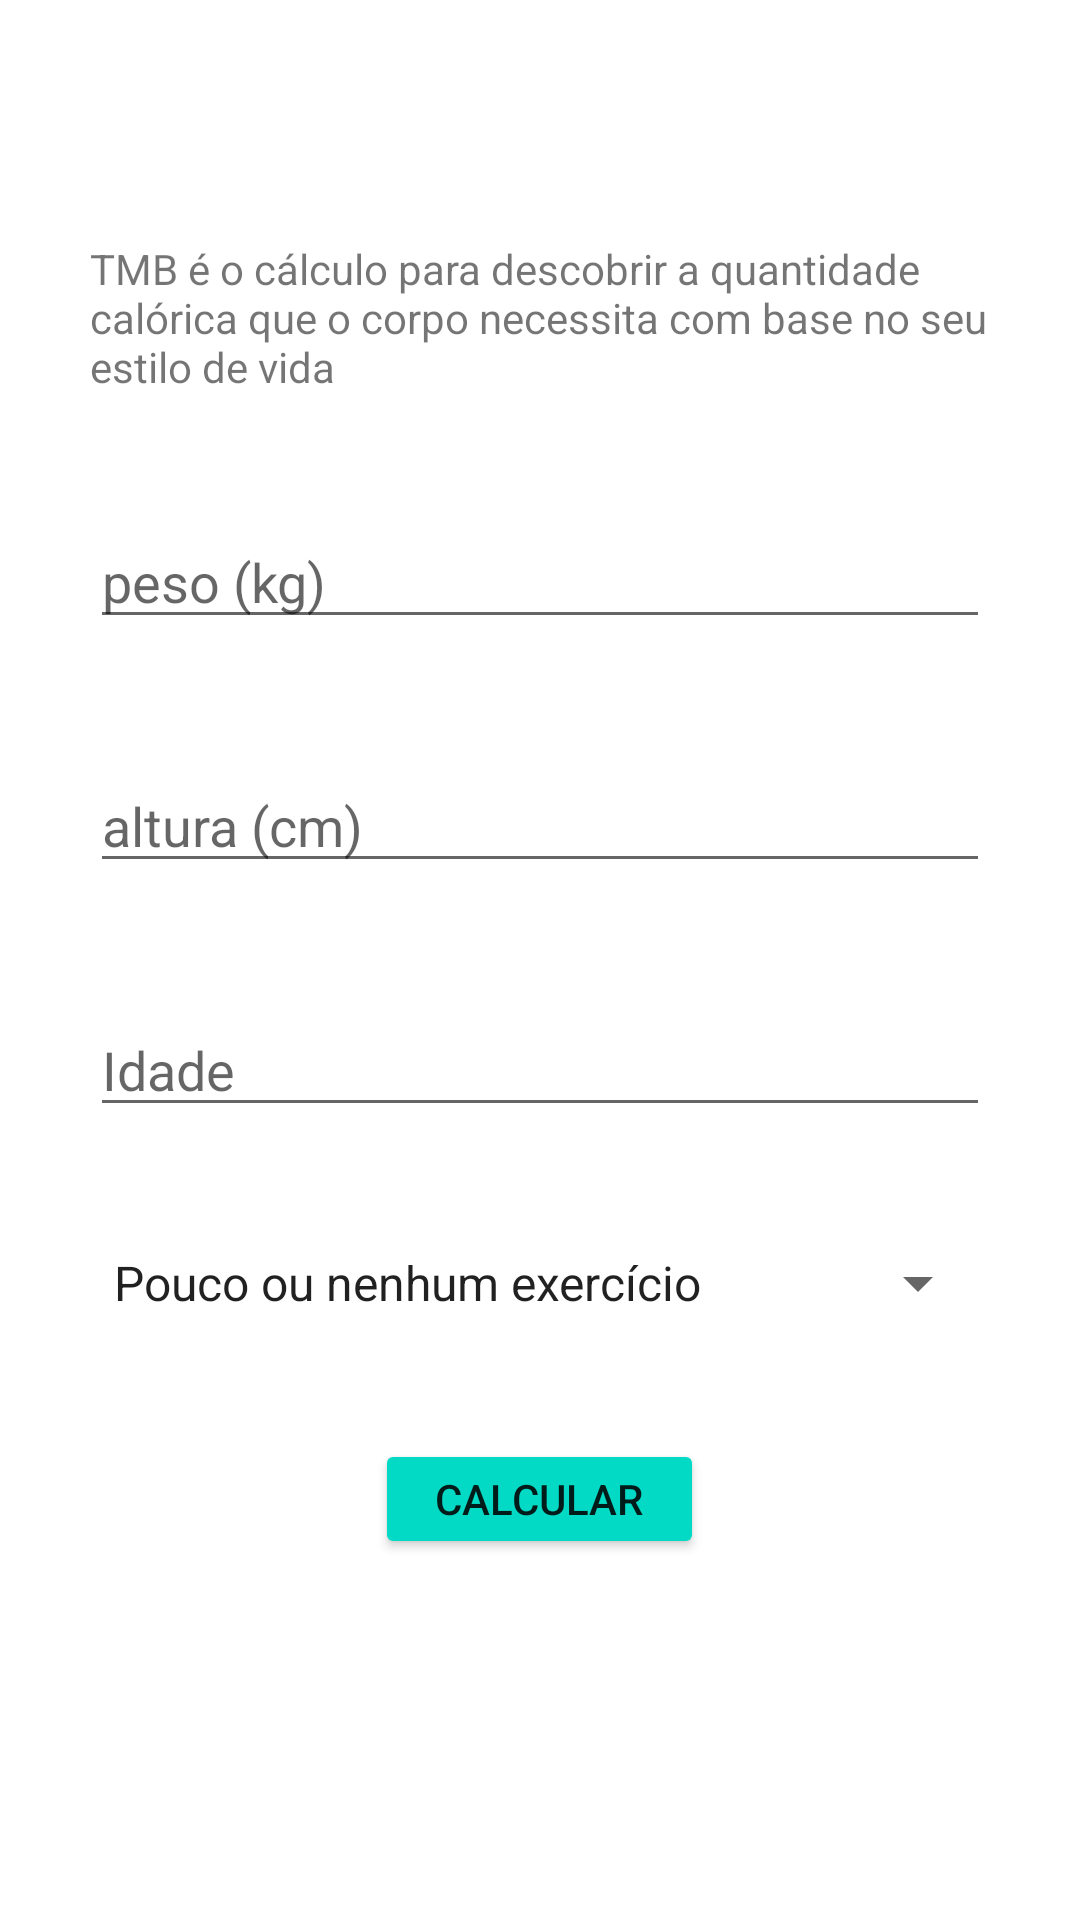

Here is an Android app screen rendered from its layout file. Give the layout XML and the strings, colors and styles it references.
<!-- AndroidManifest.xml: application theme Theme.Fitnezz -->
<!-- res/layout/activity_tmb_ativity.xml -->
<?xml version="1.0" encoding="utf-8"?>
<ScrollView xmlns:android="http://schemas.android.com/apk/res/android"
    xmlns:app="http://schemas.android.com/apk/res-auto"
    xmlns:tools="http://schemas.android.com/tools"
    android:layout_width="match_parent"
    android:layout_height="match_parent">

    <LinearLayout
        android:layout_width="match_parent"
        android:layout_height="wrap_content"
        android:layout_gravity="center"
        android:gravity="center"
        android:orientation="vertical"
        tools:context=".imcActivity">

        <TextView
            style="@style/TextViewForm"
            android:layout_width="wrap_content"
            android:layout_height="wrap_content"
            android:text="@string/tmb_desc" />

        <EditText
            android:id="@+id/edit_tmb_weight"
            style="@style/EditTextForm"
            android:hint="@string/weight" />

        <EditText
            android:id="@+id/edit_tmb_height"
            style="@style/EditTextForm"
            android:hint="@string/height" />

        <EditText
            android:id="@+id/edit_tmb_age"
            style="@style/EditTextForm"
            android:hint="@string/age" />

        <Spinner
            android:id="@+id/spinner_tmb_lifestyle"
            style="@style/SpinnerForm"
            android:entries="@array/tmb_lifestyle"
            android:layout_width="match_parent"
            android:layout_height="wrap_content" />

        <Button
            android:id="@+id/btn_tmb_send"
            style="@style/ButtonForm"
            android:text="@string/calc" />


    </LinearLayout>
</ScrollView>
<!-- resources referenced by this layout -->
<resources>
  <string-array name="tmb_lifestyle">
  
          <item>Pouco ou nenhum exercício</item>
          <item>Exercícios leves. 1 a 3 dias por semana</item>
          <item>Exercícios moderados. 3 a 5 dias por semana</item>
          <item>Exercícios pesados. 6 a 7 dias por semana</item>
          <item>Exercícios pesados diariamente. até 2x por dia</item>
  
      </string-array>
  <string name="age">Idade</string>
  <string name="calc">Calcular</string>
  <string name="height">altura (cm)</string>
  <string name="tmb_desc">TMB é o cálculo para descobrir a quantidade calórica que o corpo necessita com base no seu estilo de vida</string>
  <string name="weight">peso (kg)</string>
  <style name="ButtonForm">
          <item name="android:layout_width">wrap_content</item>
          <item name="android:layout_height">40dp</item>
          <item name="android:layout_marginBottom">40dp</item>
          <item name="android:paddingStart">20dp</item>
          <item name="android:paddingEnd">20dp</item>
          <item name="backgroundTint">@color/teal_200</item>
  
      </style>
  <style name="EditTextForm">
          <item name="android:layout_height">wrap_content</item>
          <item name="android:layout_marginStart">30dp</item>
          <item name="android:layout_width">match_parent</item>
          <item name="android:layout_marginEnd">30dp</item>
          <item name="android:layout_marginBottom">40dp</item>
          <item name="android:inputType">number</item>
          <item name="android:maxLength">3</item>
      </style>
  <style name="SpinnerForm" parent="TextViewForm" />
  <style name="TextViewForm">
          <item name="android:layout_marginStart">30dp</item>
          <item name="android:layout_marginEnd">30dp</item>
          <item name="android:layout_marginBottom">40dp</item>
      </style>
  <style name="Theme.Fitnezz" parent="Theme.MaterialComponents.DayNight.DarkActionBar">
          
          <item name="colorPrimary">@color/purple_500</item>
          <item name="colorPrimaryVariant">@color/purple_700</item>
          <item name="colorOnPrimary">@color/white</item>
          
          <item name="colorSecondary">@color/teal_200</item>
          <item name="colorSecondaryVariant">@color/teal_700</item>
          <item name="colorOnSecondary">@color/black</item>
          
          <item name="android:statusBarColor" tools:targetApi="l">?attr/colorPrimaryVariant</item>
          
      </style>
  <!-- not gathered from this repository: default colours our renderer supplied (Android Studio template values) -->
  <color name="purple_500">#FF6200EE</color>
  <color name="purple_700">#FF3700B3</color>
  <color name="teal_200">#FF03DAC5</color>
  <color name="teal_700">#FF018786</color>
  <color name="black">#FF000000</color>
  <color name="white">#FFFFFFFF</color>
</resources>
